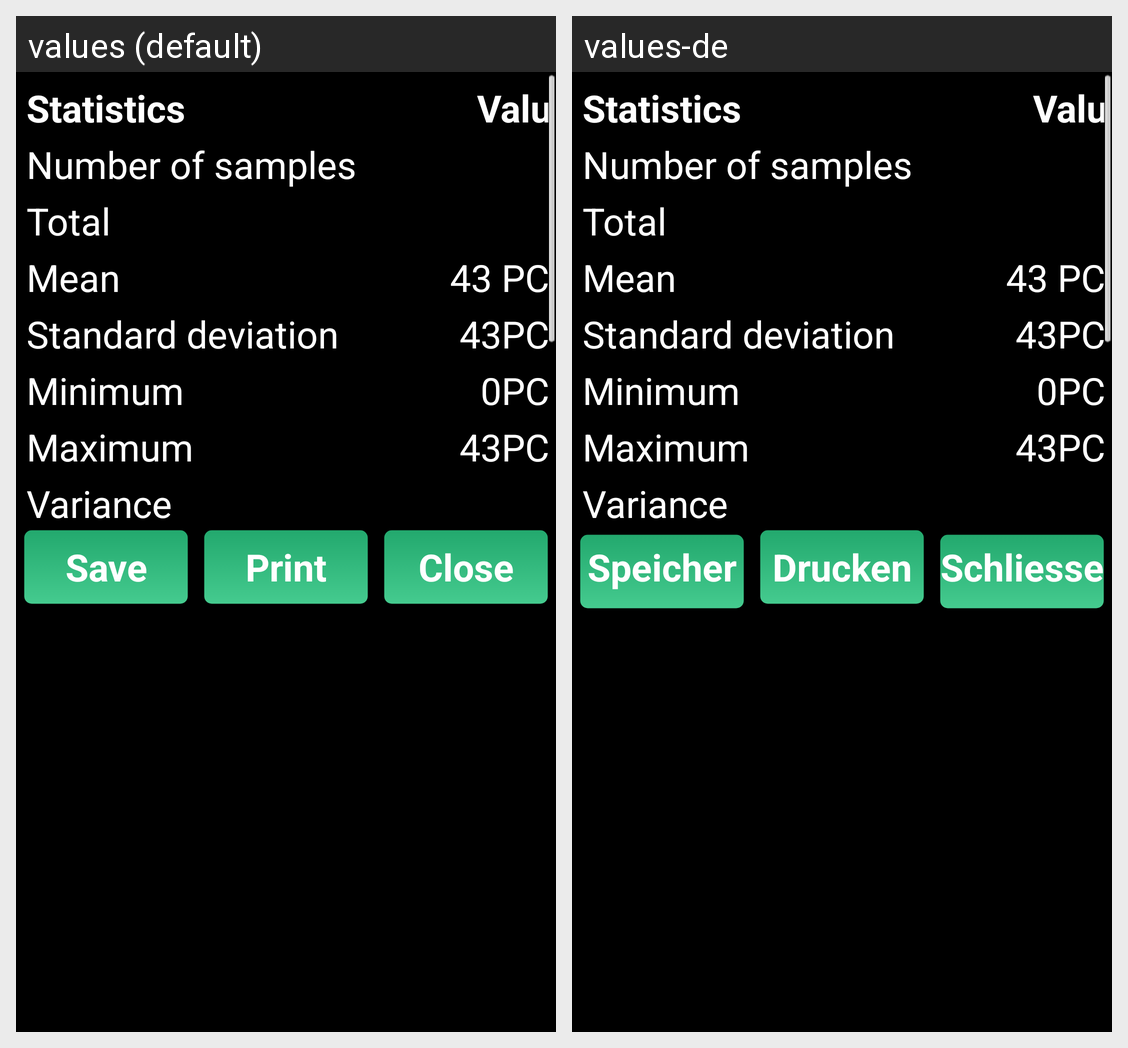

For this localized Android screen grid, give each drawn string resource with its value in every locale shown.
Android screen res/layout/dialog_statistics_sqc.xml rendered under 2 locales, left to right: values (default), values-de. Device: Nexus 5 (rendered at 1080×1920; each locale shown at half size, 540×960, under a caption strip naming it); theme android:Theme.Black.NoTitleBar.Fullscreen.
Strings drawn on this screen, with the default value and each locale's value (text and hints the layout hard-codes, and strings that could not be matched under every locale, appear in the picture but are not listed):

save
  values: Save
  values-de: Speichern

print
  values: Print
  values-de: Drucken

close
  values: Close
  values-de: Schliessen
